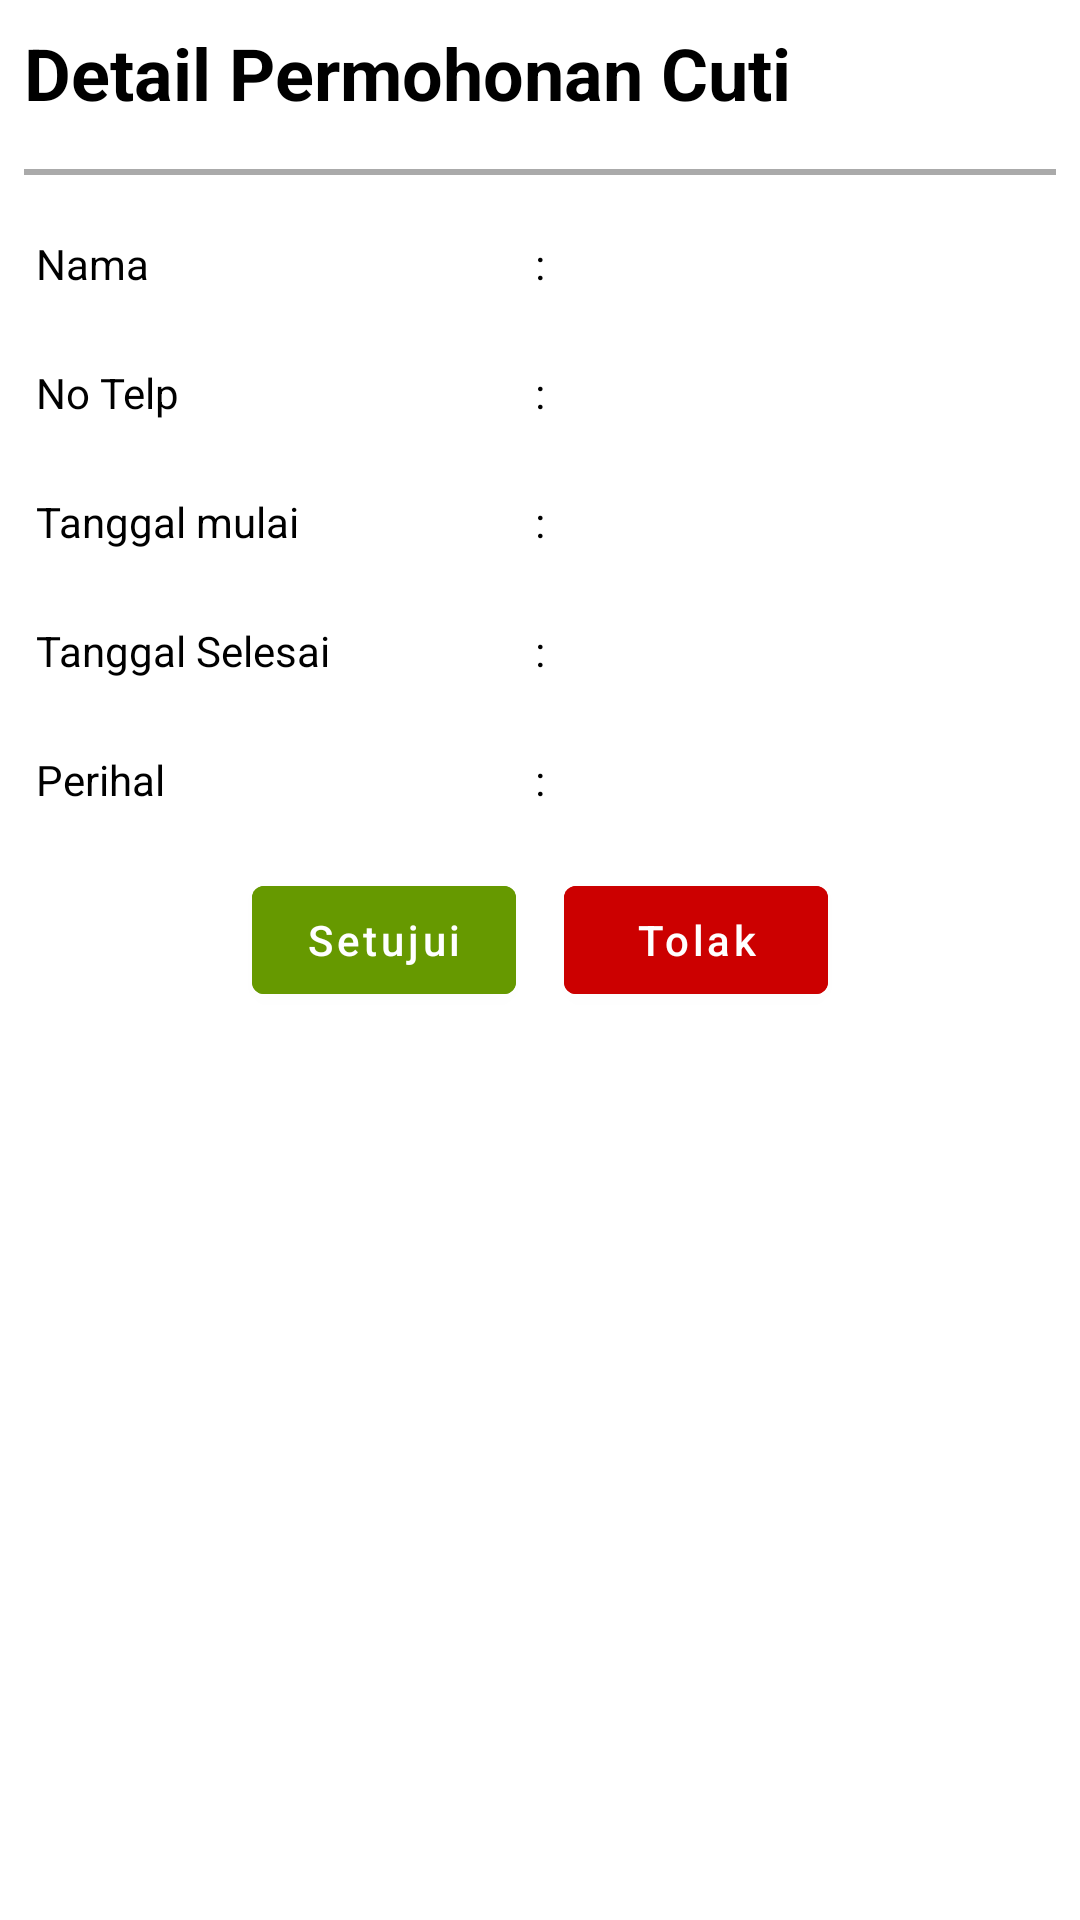

Produce the Android XML layout that renders to this screen, including the resource entries it uses.
<!-- AndroidManifest.xml: application theme Theme.CutiOnline -->
<!-- res/layout/activity_detail_permohonan_cuti.xml -->
<?xml version="1.0" encoding="utf-8"?>
<LinearLayout xmlns:android="http://schemas.android.com/apk/res/android"
    xmlns:app="http://schemas.android.com/apk/res-auto"
    xmlns:tools="http://schemas.android.com/tools"
    android:layout_width="match_parent"
    android:layout_height="match_parent"
    android:orientation="vertical"
    tools:context=".ui.DetailPermohonanCuti">
    <LinearLayout
        android:id="@+id/layoutDetailPermohonan"
        android:orientation="vertical"
        android:layout_width="match_parent"
        android:layout_height="wrap_content">
        <TextView
            android:layout_width="wrap_content"
            android:layout_height="wrap_content"
            android:layout_margin="8dp"
            android:text="Detail Permohonan Cuti"
            android:textColor="@color/black"
            android:textSize="24sp"
            android:textStyle="bold" />

        <View
            android:layout_width="match_parent"
            android:layout_height="2dp"
            android:layout_margin="8dp"
            android:background="@android:color/darker_gray" />

        <LinearLayout
            android:layout_width="match_parent"
            android:layout_height="wrap_content"
            android:layout_margin="8dp"
            android:orientation="horizontal">

            <TextView
                android:layout_width="0dp"
                android:layout_height="wrap_content"
                android:layout_margin="4dp"
                android:layout_weight="1"
                android:text="Nama"
                android:textColor="@color/black" />

            <TextView
                android:layout_width="wrap_content"
                android:layout_height="wrap_content"
                android:layout_margin="4dp"
                android:gravity="center"
                android:text=":"
                android:textColor="@color/black" />

            <TextView
                android:id="@+id/tvNamaPemohonDetail"
                android:layout_width="0dp"
                android:layout_height="wrap_content"
                android:layout_margin="4dp"
                android:layout_weight="1"
                android:textColor="@color/black" />

        </LinearLayout>

        <LinearLayout
            android:layout_width="match_parent"
            android:layout_height="wrap_content"
            android:layout_margin="8dp"
            android:orientation="horizontal">

            <TextView
                android:layout_width="0dp"
                android:layout_height="wrap_content"
                android:layout_margin="4dp"
                android:layout_weight="1"
                android:text="No Telp"
                android:textColor="@color/black" />

            <TextView
                android:layout_width="wrap_content"
                android:layout_height="wrap_content"
                android:layout_margin="4dp"
                android:gravity="center"
                android:text=":"
                android:textColor="@color/black" />

            <TextView
                android:id="@+id/tvNoTelpPemohonDetail"
                android:layout_width="0dp"
                android:layout_height="wrap_content"
                android:layout_margin="4dp"
                android:layout_weight="1"
                android:textColor="@color/black" />

        </LinearLayout>

        <LinearLayout
            android:layout_width="match_parent"
            android:layout_height="wrap_content"
            android:layout_margin="8dp"
            android:orientation="horizontal">

            <TextView
                android:layout_width="0dp"
                android:layout_height="wrap_content"
                android:layout_margin="4dp"
                android:layout_weight="1"
                android:text="Tanggal mulai"
                android:textColor="@color/black" />

            <TextView
                android:layout_width="wrap_content"
                android:layout_height="wrap_content"
                android:layout_margin="4dp"
                android:gravity="center"
                android:text=":"
                android:textColor="@color/black" />

            <TextView
                android:id="@+id/tvTglMulaiPemohonDetail"
                android:layout_width="0dp"
                android:layout_height="wrap_content"
                android:layout_margin="4dp"
                android:layout_weight="1"
                android:textColor="@color/black" />

        </LinearLayout>

        <LinearLayout
            android:layout_width="match_parent"
            android:layout_height="wrap_content"
            android:layout_margin="8dp"
            android:orientation="horizontal">

            <TextView
                android:layout_width="0dp"
                android:layout_height="wrap_content"
                android:layout_margin="4dp"
                android:layout_weight="1"
                android:text="Tanggal Selesai"
                android:textColor="@color/black" />

            <TextView
                android:layout_width="wrap_content"
                android:layout_height="wrap_content"
                android:layout_margin="4dp"
                android:gravity="center"
                android:text=":"
                android:textColor="@color/black" />

            <TextView
                android:id="@+id/tvTglSelesaiPemohonDetail"
                android:layout_width="0dp"
                android:layout_height="wrap_content"
                android:layout_margin="4dp"
                android:layout_weight="1"
                android:textColor="@color/black" />

        </LinearLayout>

        <LinearLayout
            android:layout_width="match_parent"
            android:layout_height="wrap_content"
            android:layout_margin="8dp"
            android:orientation="horizontal">

            <TextView
                android:layout_width="0dp"
                android:layout_height="wrap_content"
                android:layout_margin="4dp"
                android:layout_weight="1"
                android:text="Perihal"
                android:textColor="@color/black" />

            <TextView
                android:layout_width="wrap_content"
                android:layout_height="wrap_content"
                android:layout_margin="4dp"
                android:gravity="center"
                android:text=":"
                android:textColor="@color/black" />

            <TextView
                android:id="@+id/tvPerihalPemohonDetail"
                android:layout_width="0dp"
                android:layout_height="wrap_content"
                android:layout_margin="4dp"
                android:layout_weight="1"
                android:textColor="@color/black" />

        </LinearLayout>
    </LinearLayout>

    <LinearLayout
        android:layout_width="match_parent"
        android:layout_height="wrap_content"
        android:gravity="center"
        android:orientation="horizontal">

        <Button
            android:id="@+id/btSetujui"
            android:layout_width="wrap_content"
            android:layout_height="wrap_content"
            android:layout_margin="8dp"
            android:backgroundTint="@android:color/holo_green_dark"
            android:text="Setujui"
            android:textAllCaps="false"
            android:textColor="@color/white" />

        <Button
            android:id="@+id/btTolak"
            android:layout_width="wrap_content"
            android:layout_height="wrap_content"
            android:layout_margin="8dp"
            android:backgroundTint="@android:color/holo_red_dark"
            android:text="Tolak"
            android:textAllCaps="false"
            android:textColor="@color/white" />
    </LinearLayout>

</LinearLayout>
<!-- resources referenced by this layout -->
<resources>
  <style name="Theme.CutiOnline" parent="Theme.MaterialComponents.DayNight.DarkActionBar">
          
          <item name="colorPrimary">@android:color/darker_gray</item>
          <item name="colorPrimaryVariant">@android:color/darker_gray</item>
          <item name="colorOnPrimary">@color/black</item>
          
          <item name="colorSecondary">@color/teal_200</item>
          <item name="colorSecondaryVariant">@color/teal_700</item>
          <item name="colorOnSecondary">@color/black</item>
          
          <item name="android:statusBarColor" tools:targetApi="l">@android:color/darker_gray</item>
          
      </style>
  <!-- not gathered from this repository: default colours our renderer supplied (Android Studio template values) -->
  <color name="teal_200">#FF03DAC5</color>
  <color name="teal_700">#FF018786</color>
  <color name="black">#FF000000</color>
  <color name="white">#FFFFFFFF</color>
</resources>
